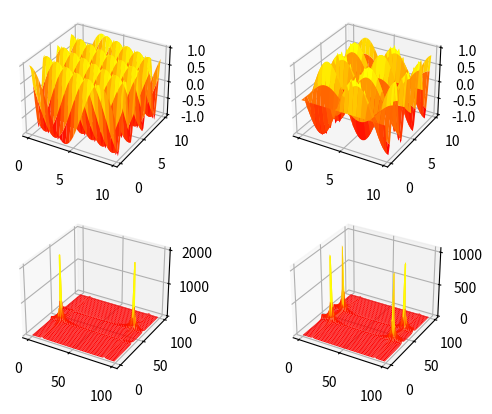
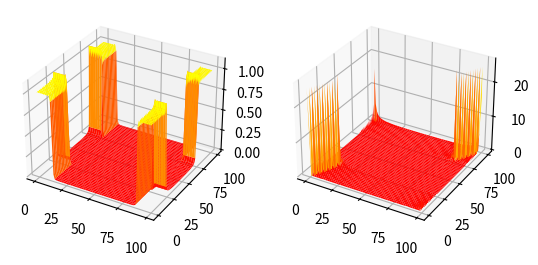
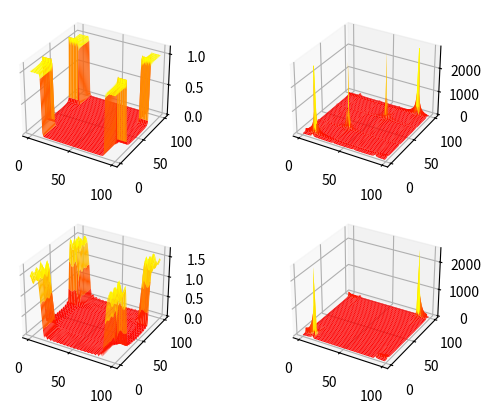

These charts were generated, in order, by the following Python code:
__author__ = 'jpong'

from mpl_toolkits.mplot3d import Axes3D
import matplotlib.pyplot as plt
import numpy as np
import scipy.fftpack as fft


def fft2D(x):
    X_temp = np.array([fft.fft(x[i]) for i in range(x.shape[0])])
    X = np.transpose(np.array([fft.fft(np.transpose(X_temp)[i]) for i in range(np.transpose(X_temp).shape[0])]))

    return X

def w2d_hamming(M):
    w1d = np.hamming(100)#using hamming filter
    w2d = np.zeros((100, 100))

    for i in range(100):
        if i >= 50-M and i <= 50+M:
            for j in range(100):
                if j >= 50-M and j <= 50+M:
                    w2d[i][j] = np.sqrt(w1d[i]**2 + w1d[j]**2)

    return w2d

def main():
    fig = plt.figure(1)

    ax = fig.add_subplot(2, 2, 1, projection='3d')
    X, Y = np.mgrid[0:10:0.25, 0:10:0.25]
    Z1 = np.cos(np.pi/4*X+3*np.pi/4*Y)

    surf = ax.plot_surface(X, Y, Z1, cmap='autumn', cstride=2, rstride=2)

    ax = fig.add_subplot(2, 2, 3, projection='3d')
    X, Y = np.mgrid[0:100:1, 0:100:1]
    Z1 = np.cos(np.pi/4*(X-50)+3*np.pi/4*(Y-50))

    surf = ax.plot_surface(X, Y, abs(fft2D(Z1)), cmap='autumn', cstride=2, rstride=2)

    ax = fig.add_subplot(2, 2, 2, projection='3d')
    X, Y = np.mgrid[0:10:0.25, 0:10:0.25]
    Z2 = np.cos(np.pi/4*(X-50))*np.cos(3*np.pi/4*(Y-50))

    surf = ax.plot_surface(X, Y, Z2, cmap='autumn', cstride=2, rstride=2)

    ax = fig.add_subplot(2, 2, 4, projection='3d')
    X, Y = np.mgrid[0:100:1, 0:100:1]
    Z2 = np.cos(np.pi/4*(X-50))*np.cos(3*np.pi/4*(Y-50))

    surf = ax.plot_surface(X, Y, abs(fft2D(Z2)), cmap='autumn', cstride=2, rstride=2)



    fig = plt.figure(2)

    ax = fig.add_subplot(1, 2, 1, projection='3d')
    X, Y = np.mgrid[0:100:1, 0:100:1]
    ohm1 = np.pi/4
    ohm2 = np.pi/2
    h = (ohm1/np.pi*np.sinc(ohm1/np.pi*(X-50))*(ohm2/np.pi*np.sinc(ohm2/np.pi*(Y-50))))

    surf = ax.plot_surface(X, Y, abs(fft2D(h)), cmap='autumn', cstride=2, rstride=2)

    ax = fig.add_subplot(1, 2, 2, projection='3d')
    X, Y = np.mgrid[0:100:1, 0:100:1]
    g = (ohm1/np.pi*ohm2/np.pi)*np.sinc(ohm1/np.pi*(X-50)+ohm2/np.pi*(Y-50))

    surf = ax.plot_surface(X, Y, abs(fft2D(g)), cmap='autumn', cstride=2, rstride=2)



    fig = plt.figure(3)
    #h plot
    ax = fig.add_subplot(2, 2, 1, projection='3d')
    X, Y = np.mgrid[0:100:1, 0:100:1]
    ohm1 = np.pi/4
    ohm2 = np.pi/2
    h = (ohm1/np.pi*np.sinc(ohm1/np.pi*(X-50))*(ohm2/np.pi*np.sinc(ohm2/np.pi*(Y-50))))

    surf = ax.plot_surface(X, Y, abs(fft2D(h)), cmap='autumn', cstride=2, rstride=2)

    ax = fig.add_subplot(2, 2, 2, projection='3d')
    X, Y = np.mgrid[0:100:1, 0:100:1]
    x = np.cos(np.pi/4*(X-50)+np.pi/8*(Y-50))+np.cos(3*np.pi/4*(X-50)+5*np.pi/8*(Y-50))

    surf = ax.plot_surface(X, Y, abs(fft2D(x)), cmap='autumn', cstride=2, rstride=2)

    ax = fig.add_subplot(2, 2, 3, projection='3d')
    X, Y = np.mgrid[0:100:1, 0:100:1]

    w2d = w2d_hamming(12)
    h_f = w2d * h

    surf = ax.plot_surface(X, Y, abs(fft2D(h_f)), cmap='autumn', cstride=2, rstride=2)

    ax = fig.add_subplot(2, 2, 4, projection='3d')
    X, Y = np.mgrid[0:100:1, 0:100:1]

    surf = ax.plot_surface(X, Y, abs(fft2D(h_f)*fft2D(x)), cmap='autumn', cstride=2, rstride=2)

    plt.show()

if __name__ == '__main__':
    main()
